Dataset: Dataset (GitHub, BHISHMA108/Smart-Vision-Flipkart-Grid-6.0-Project). Classes: fully ripe, overripe, perished, semi ripe, unripe.

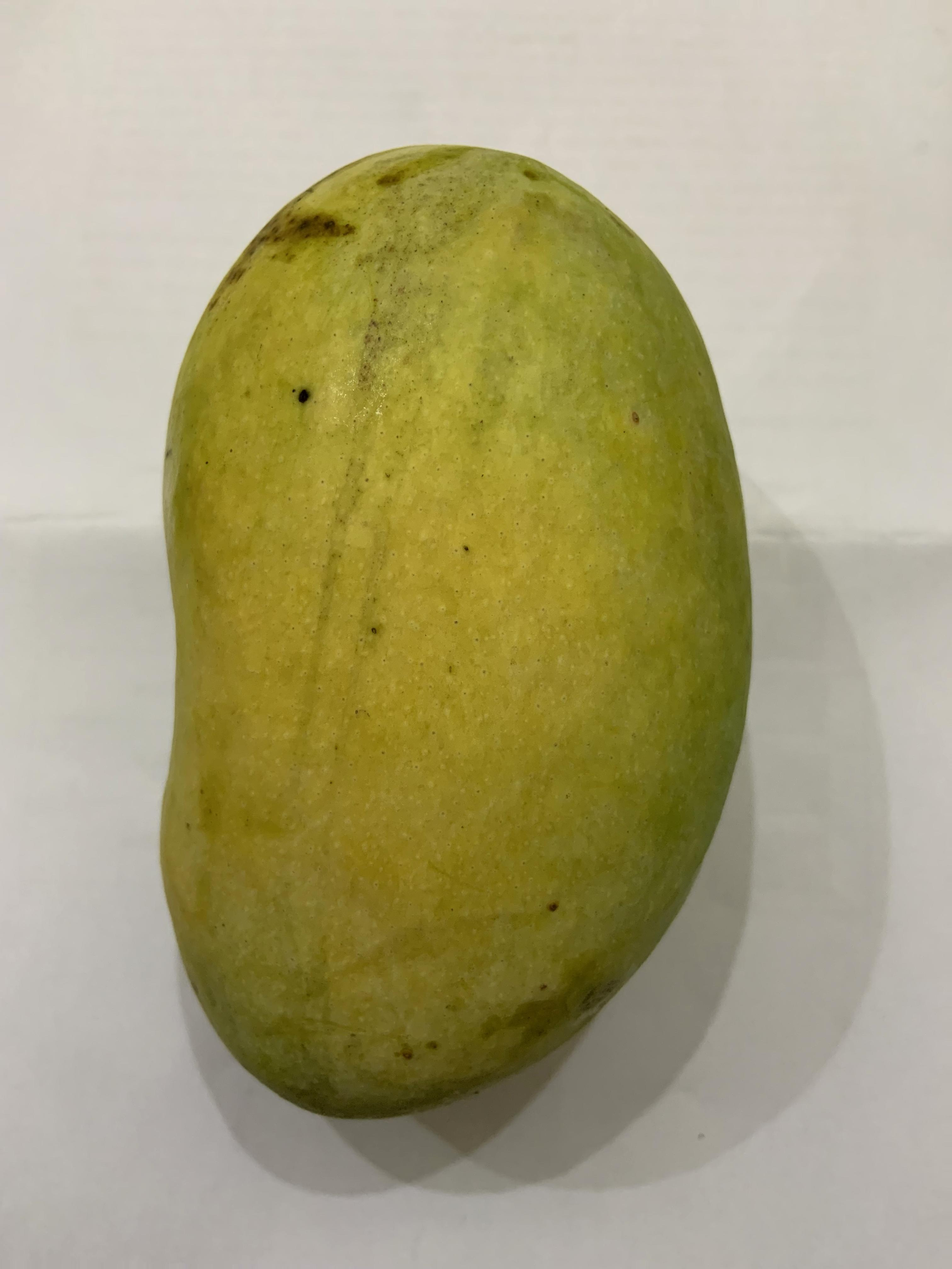
Label: unripe

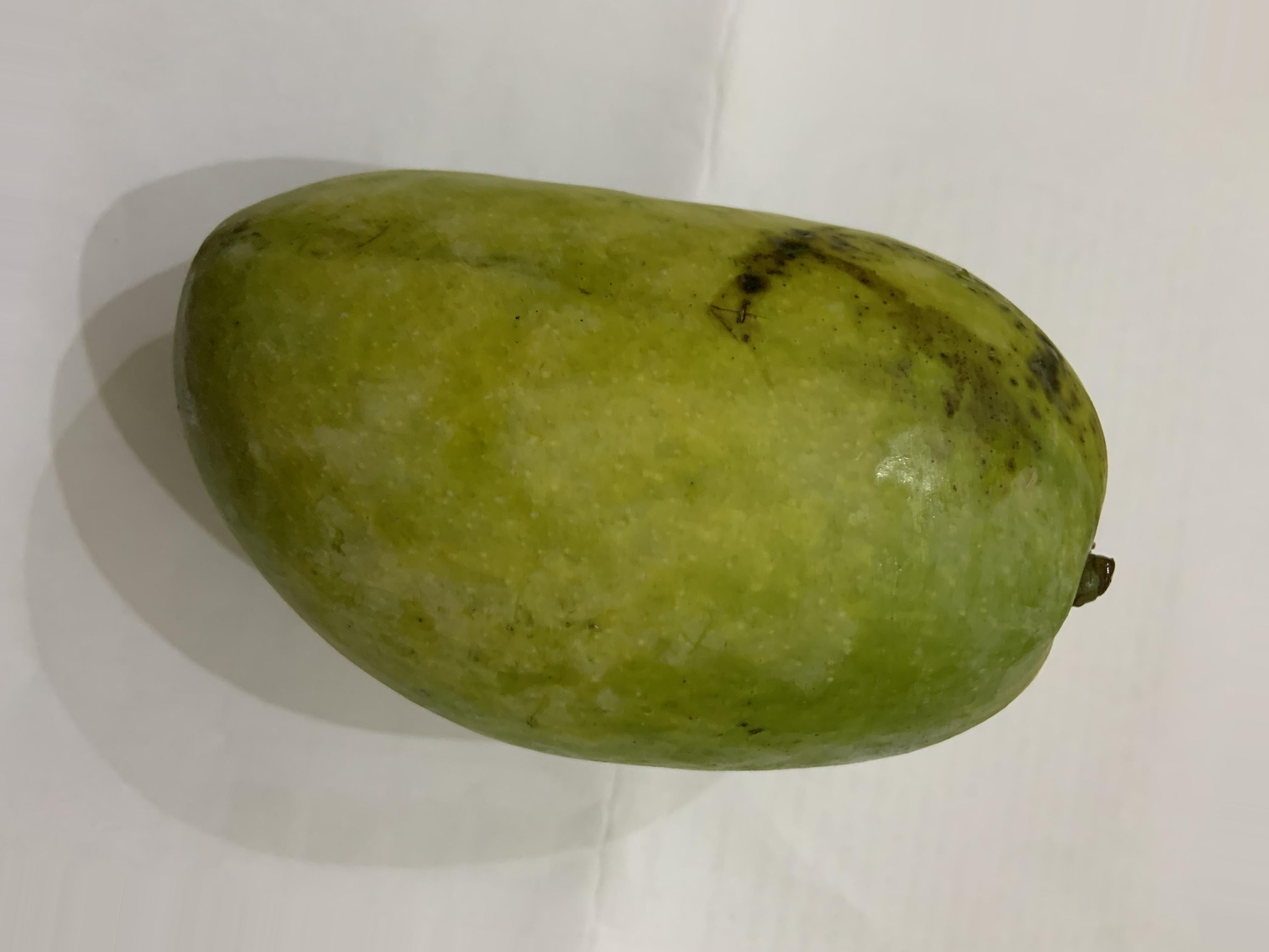
Label: semi ripe

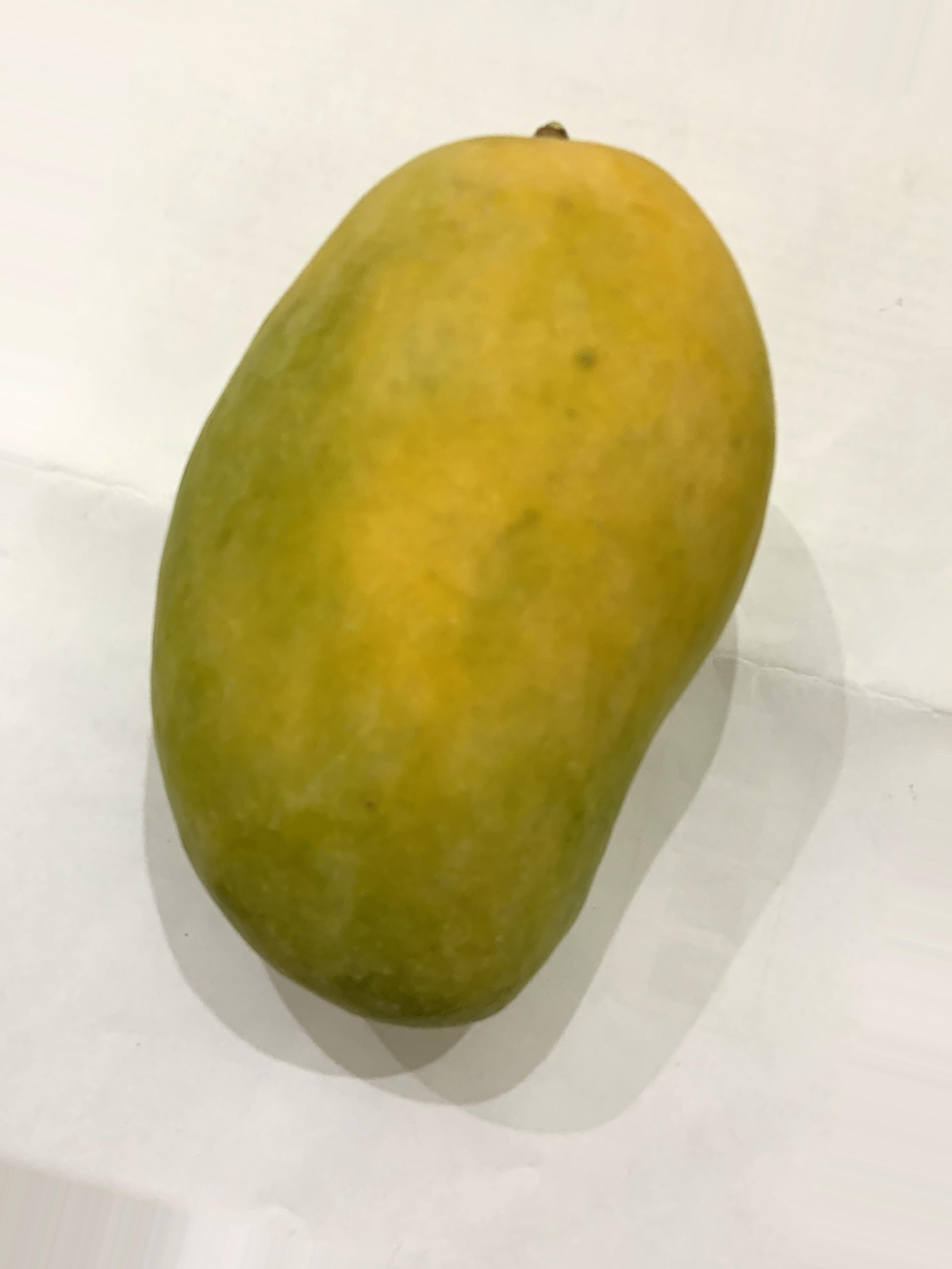
Label: fully ripe

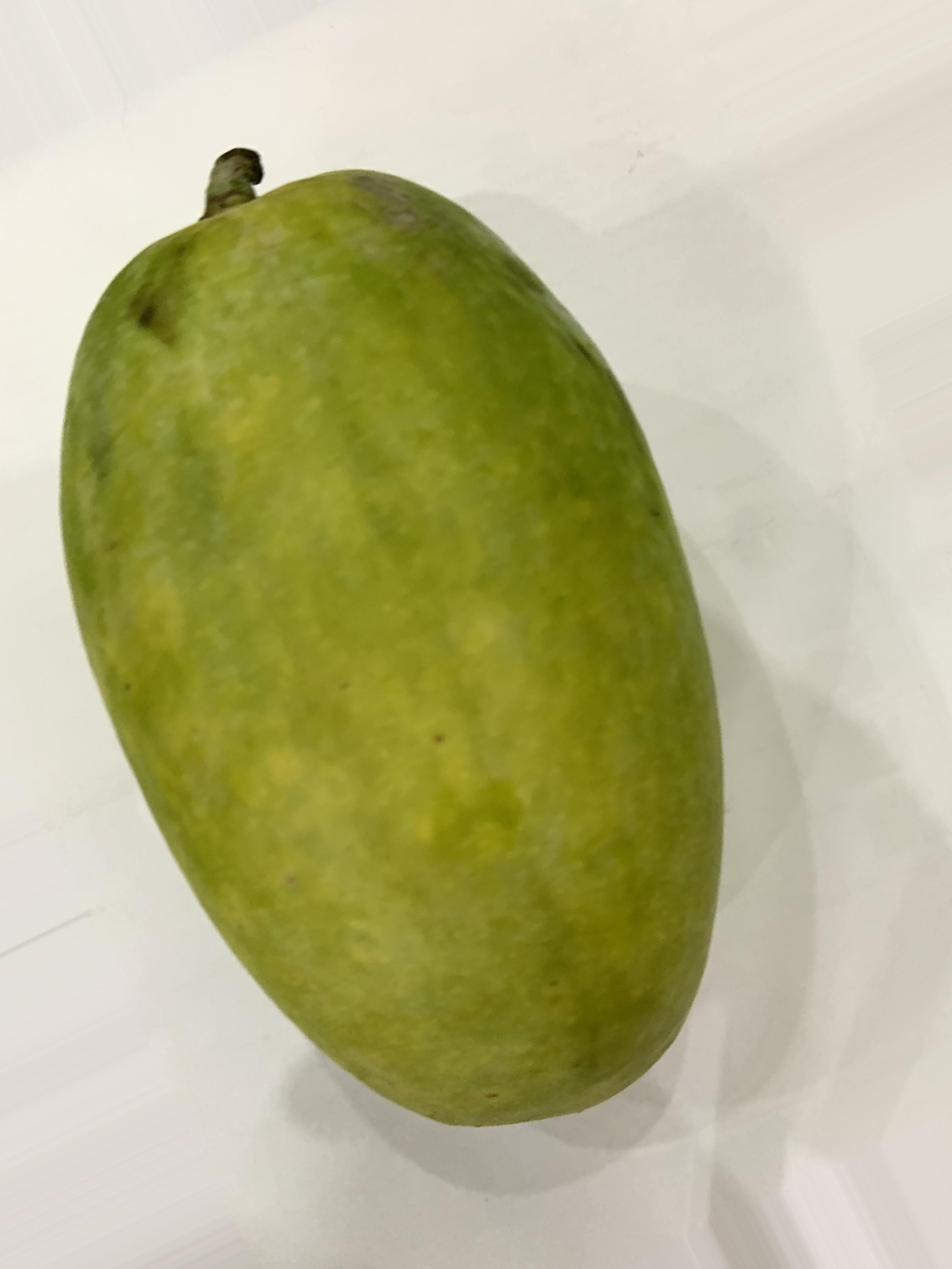
Label: semi ripe

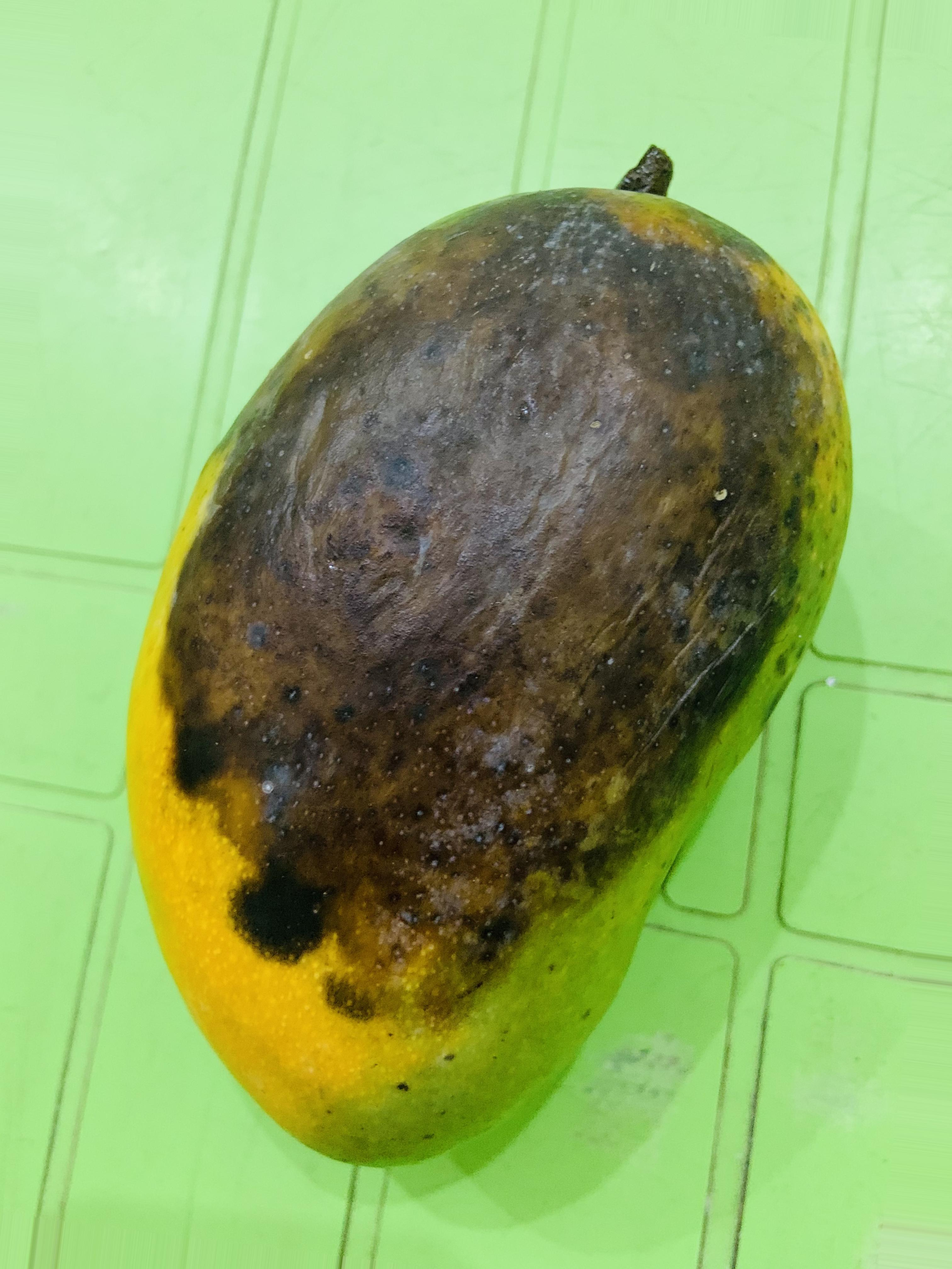
Label: overripe

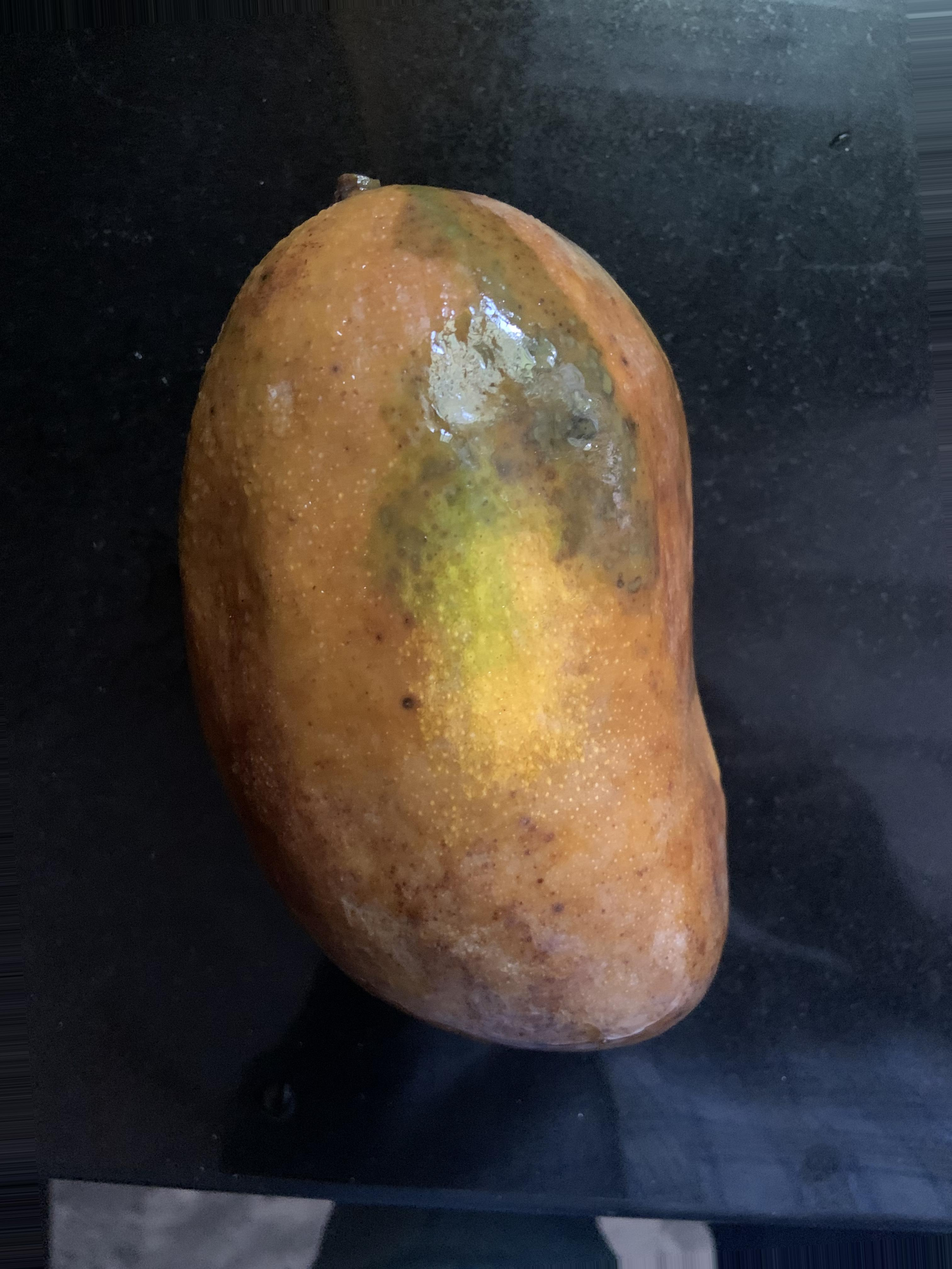
Label: perished
